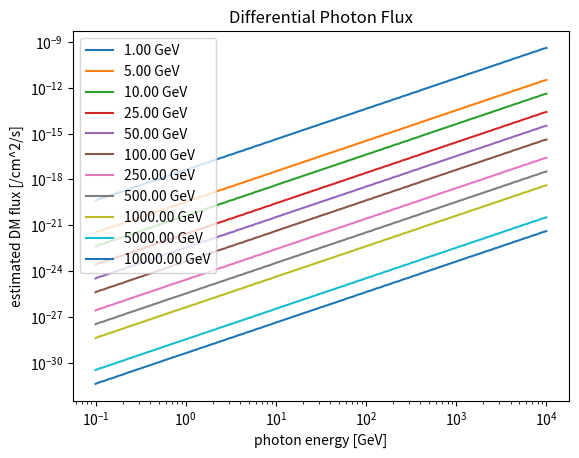

Write the Python code that produced this figure.
import numpy as np
import matplotlib
import matplotlib.pyplot as plt


def convertGeVErg(g):
	erg = 0.0000000000016 * g * 1000000. #g in GeV but conversion for just eV
	return erg

def diffEn(m,e):
	E = convertGeVErg(e)
	frac = (E/m)**2
	return frac * (E/m) * np.exp(-frac)
	
############################################################################################################
#MAIN
############################################################################################################
def main():

	#mass_vec = [10]
	mass_vec =  [1,5,10,25,50,100,250,500,1000,5000,10000] #GeV
	gam_vec =  np.logspace(-1,4,50) #GeV 
	interp_x =  np.logspace(-1,4,200) #GeV 

	specMatrix = np.zeros((len(mass_vec), len(gam_vec)))
	interp = []

	for i,m in enumerate(mass_vec):
		for j,e in enumerate(gam_vec):
			specMatrix[i][j] = diffEn(m,e)
		interp.append(np.interp(interp_x, gam_vec, specMatrix[i]))
		plt.plot(interp_x, interp[-1], label=f"{m:.0f} GeV")
	
	plt.legend(loc="best")
	plt.xscale('log')
	plt.yscale('log')
	plt.title("Differential Energy Flux")
	plt.xlabel("photon energy [GeV]")
	plt.ylabel("estimated DM flux [erg/cm^2/s/GeV]")
	plt.show()
	plt.clf()
	
	#make finer granularity
	photMatrix = np.zeros((len(mass_vec), len(interp_x)))
	for i,m in enumerate(mass_vec):
		for j,e in enumerate(interp_x):
			photMatrix[i][j] = interp[i][j]/e
		plt.plot(interp_x, photMatrix[i], '-', label=f"{m:.2f} GeV")
	
	plt.legend(loc="best")
	plt.xscale('log')
	plt.yscale('log')
	plt.title("Differential Photon Flux")
	plt.xlabel("photon energy [GeV]")
	plt.ylabel("estimated DM flux [/cm^2/s]")
	plt.show()

################################################################################################
################################################################################################
if __name__=="__main__":
	
	main()